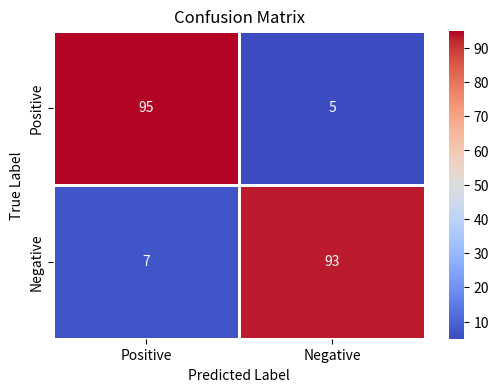

This figure's Python source:
import numpy as np
import seaborn as sns
from matplotlib import pyplot as plt

def heatmap():
    true_positive = 95
    false_positive = 7
    true_negative = 93
    false_negative = 5
    
    matrix = np.array([[true_positive, false_negative], [false_positive, true_negative]])
    plt.figure(figsize=(6, 4))
    sns.heatmap(matrix,
                cmap="coolwarm",
                linecolor='white',
                linewidths=1,
                xticklabels=['Positive', 'Negative'],
                yticklabels=['Positive', 'Negative'],
                annot=True,
                fmt="d")
    plt.title("Confusion Matrix")
    plt.ylabel("True Label")
    plt.xlabel("Predicted Label")

    plt.savefig('seaborn.svg')

heatmap()